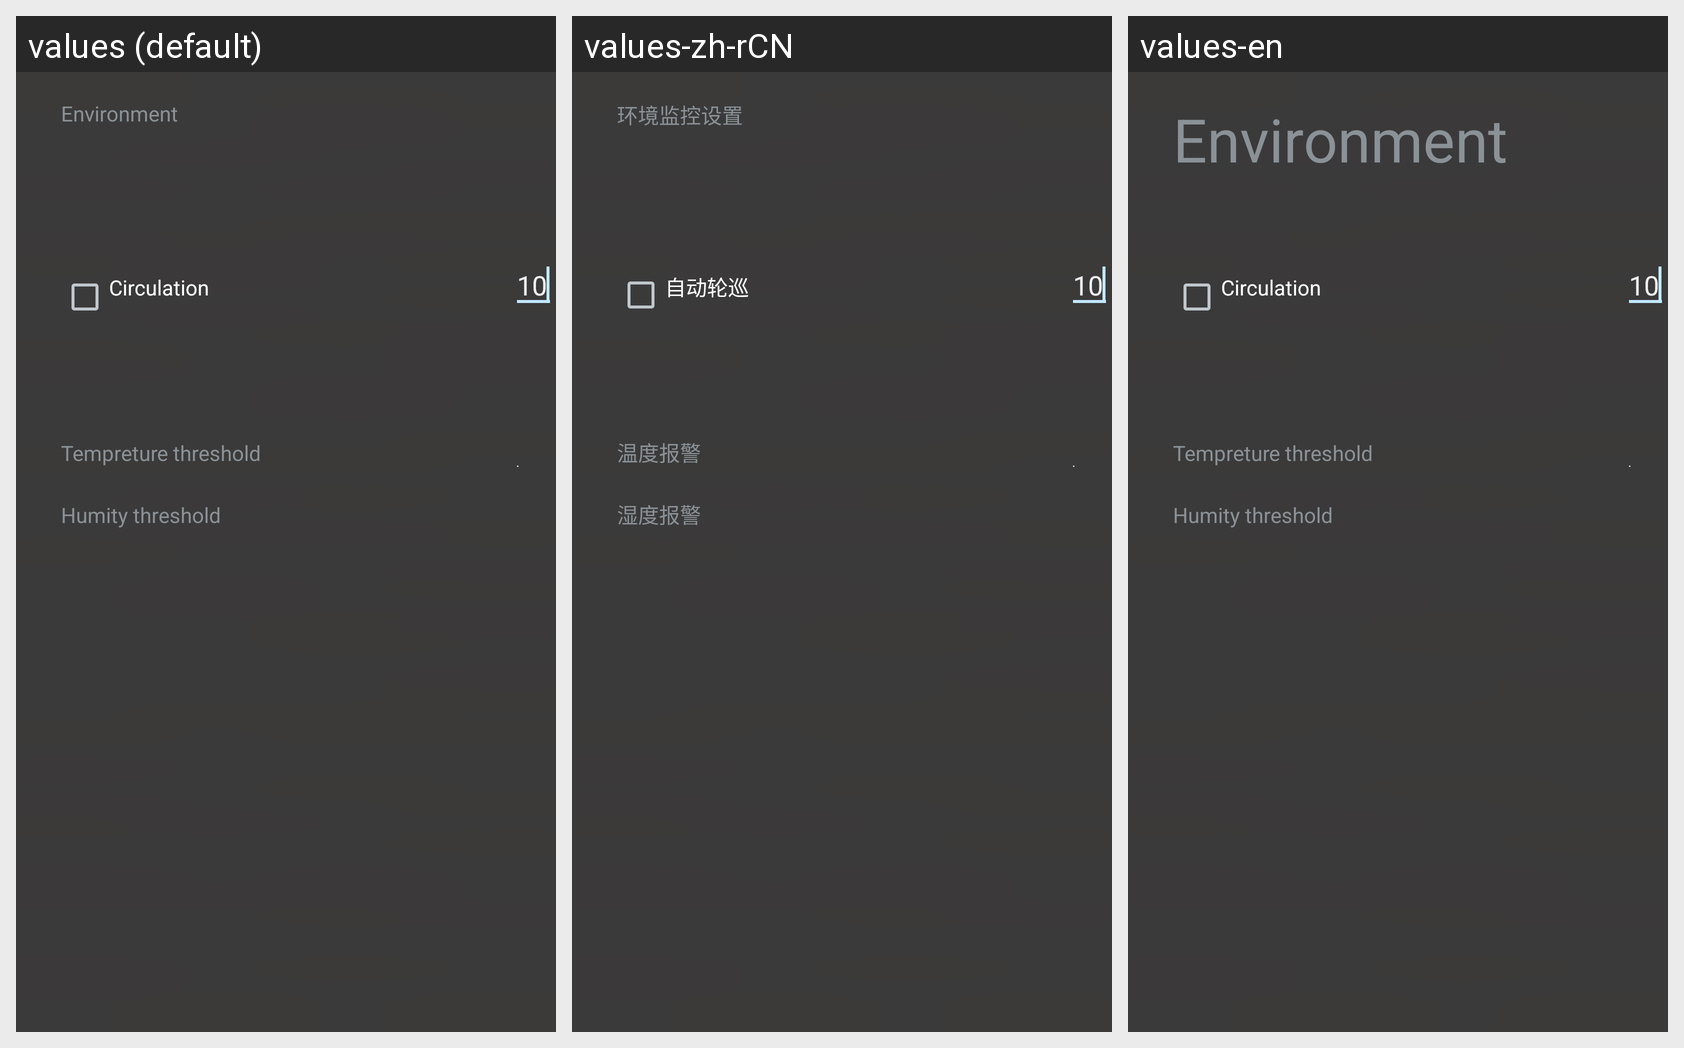

Translations of the strings shown on this Android screen, per locale in the grid:
Android screen res/layout/monitor_enviroment_setting.xml rendered under 3 locales, left to right: values (default), values-zh-rCN, values-en. Device: Nexus 5 (rendered at 1080×1920; each locale shown at half size, 540×960, under a caption strip naming it); theme android:Theme.DeviceDefault.NoActionBar.Fullscreen.
Strings drawn on this screen, with the default value and each locale's value (text and hints the layout hard-codes, and strings that could not be matched under every locale, appear in the picture but are not listed):

monitor_environment_setting
  values: Environment
  values-zh-rCN: 环境监控设置
  values-en: Environment

monitorconfig_autocircle
  values: Circulation
  values-zh-rCN: 自动轮巡
  values-en: Circulation

monitorconfig_tempalarm
  values: Tempreture threshold
  values-zh-rCN: 温度报警
  values-en: Tempreture threshold

monitorconfig_humialarm
  values: Humity threshold
  values-zh-rCN: 湿度报警
  values-en: Humity threshold
